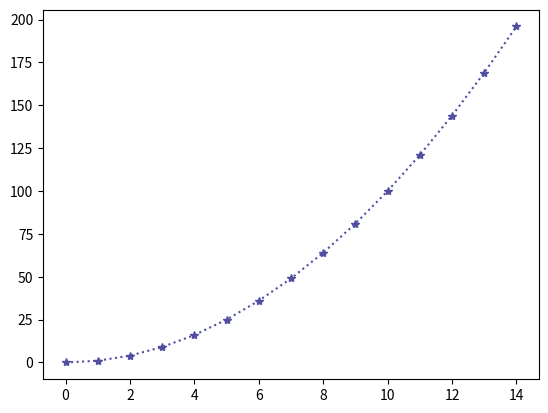

Reproduce this figure in Python.
from matplotlib import pyplot as plt
import numpy as np


x = np.arange(15)
y = x**2

plt.plot(
		
	x, y,
	linestyle = ":",
	marker = "*",
	color = "#524FA1"
)
plt.show()